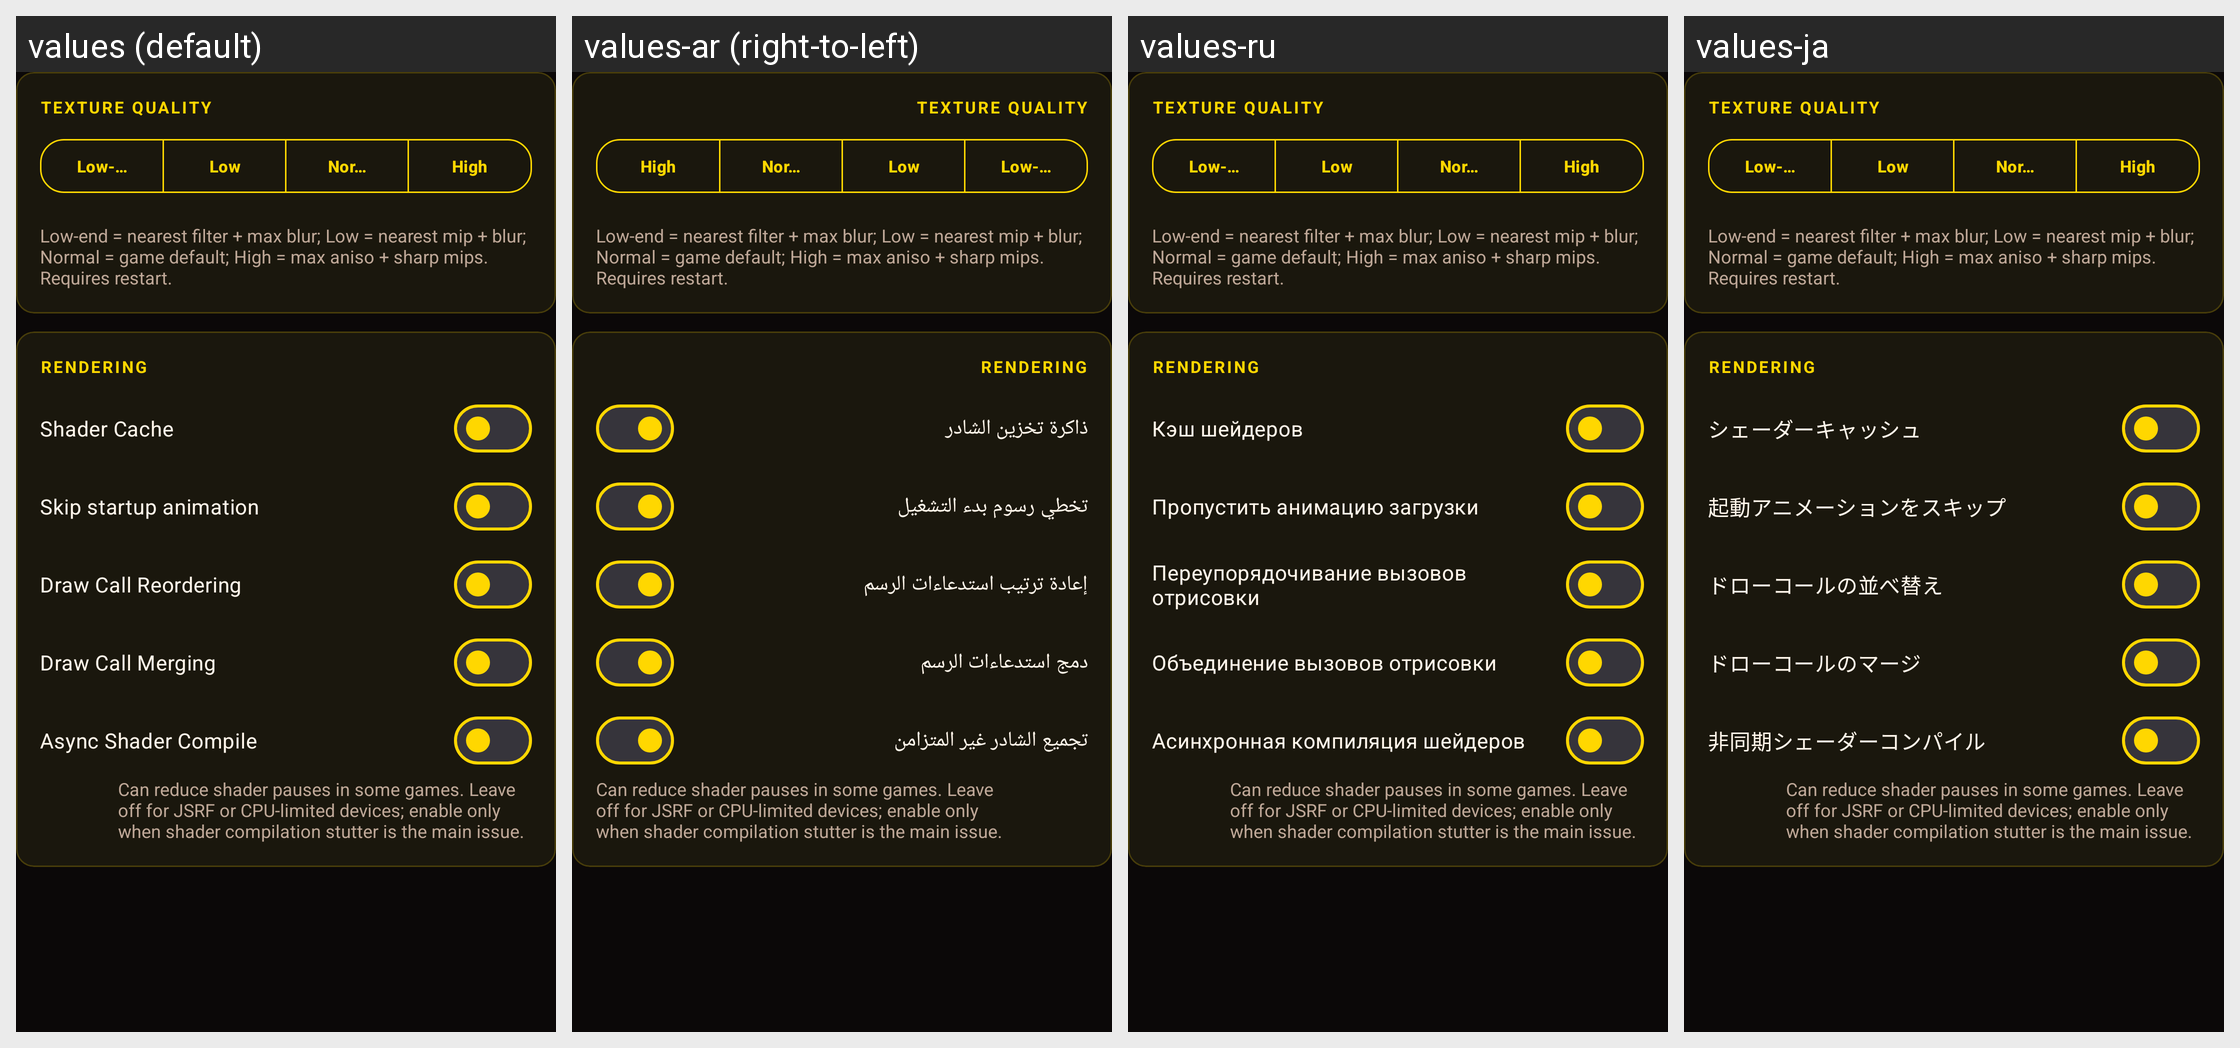

For this localized Android screen grid, give each drawn string resource with its value in every locale shown.
Android screen res/layout/settings_content_rendering.xml rendered under 4 locales, left to right: values (default), values-ar (right-to-left), values-ru, values-ja. Device: Nexus 5 (rendered at 1080×1920; each locale shown at half size, 540×960, under a caption strip naming it); theme Theme.Xaniteog.
Other locales in the repository, not shown: values-de, values-es, values-fr, values-pt-rBR, values-zh.
Strings drawn on this screen, with the default value and each locale's value (text and hints the layout hard-codes, and strings that could not be matched under every locale, appear in the picture but are not listed):

settings_texture_quality
  values: Texture Quality
  values-ar: Texture Quality  [not translated; the default value is used]
  values-ru: Texture Quality  [not translated; the default value is used]
  values-ja: Texture Quality  [not translated; the default value is used]

settings_texture_quality_lowend
  values: Low-End
  values-ar: Low-End  [not translated; the default value is used]
  values-ru: Low-End  [not translated; the default value is used]
  values-ja: Low-End  [not translated; the default value is used]

settings_texture_quality_low
  values: Low
  values-ar: Low  [not translated; the default value is used]
  values-ru: Low  [not translated; the default value is used]
  values-ja: Low  [not translated; the default value is used]

settings_texture_quality_normal
  values: Normal
  values-ar: Normal  [not translated; the default value is used]
  values-ru: Normal  [not translated; the default value is used]
  values-ja: Normal  [not translated; the default value is used]

settings_texture_quality_high
  values: High
  values-ar: High  [not translated; the default value is used]
  values-ru: High  [not translated; the default value is used]
  values-ja: High  [not translated; the default value is used]

settings_texture_quality_hint
  values: Low-end = nearest filter + max blur; Low = nearest mip + blur; Normal = game default; High = max aniso + sharp mips. Requires restart.
  values-ar: Low-end = nearest filter + max blur; Low = nearest mip + blur; Normal = game default; High = max aniso + sharp mips. Requires restart.  [not translated; the default value is used]
  values-ru: Low-end = nearest filter + max blur; Low = nearest mip + blur; Normal = game default; High = max aniso + sharp mips. Requires restart.  [not translated; the default value is used]
  values-ja: Low-end = nearest filter + max blur; Low = nearest mip + blur; Normal = game default; High = max aniso + sharp mips. Requires restart.  [not translated; the default value is used]

settings_cache_shaders
  values: Shader Cache
  values-ar: ذاكرة تخزين الشادر
  values-ru: Кэш шейдеров
  values-ja: シェーダーキャッシュ

settings_skip_boot_anim
  values: Skip startup animation
  values-ar: تخطي رسوم بدء التشغيل
  values-ru: Пропустить анимацию загрузки
  values-ja: 起動アニメーションをスキップ

settings_draw_reorder
  values: Draw Call Reordering
  values-ar: إعادة ترتيب استدعاءات الرسم
  values-ru: Переупорядочивание вызовов отрисовки
  values-ja: ドローコールの並べ替え

settings_draw_merge
  values: Draw Call Merging
  values-ar: دمج استدعاءات الرسم
  values-ru: Объединение вызовов отрисовки
  values-ja: ドローコールのマージ

settings_async_compile
  values: Async Shader Compile
  values-ar: تجميع الشادر غير المتزامن
  values-ru: Асинхронная компиляция шейдеров
  values-ja: 非同期シェーダーコンパイル

settings_async_compile_hint
  values: Can reduce shader pauses in some games. Leave off for JSRF or CPU-limited devices; enable only when shader compilation stutter is the main issue.
  values-ar: Can reduce shader pauses in some games. Leave off for JSRF or CPU-limited devices; enable only when shader compilation stutter is the main issue.  [not translated; the default value is used]
  values-ru: Can reduce shader pauses in some games. Leave off for JSRF or CPU-limited devices; enable only when shader compilation stutter is the main issue.  [not translated; the default value is used]
  values-ja: Can reduce shader pauses in some games. Leave off for JSRF or CPU-limited devices; enable only when shader compilation stutter is the main issue.  [not translated; the default value is used]
